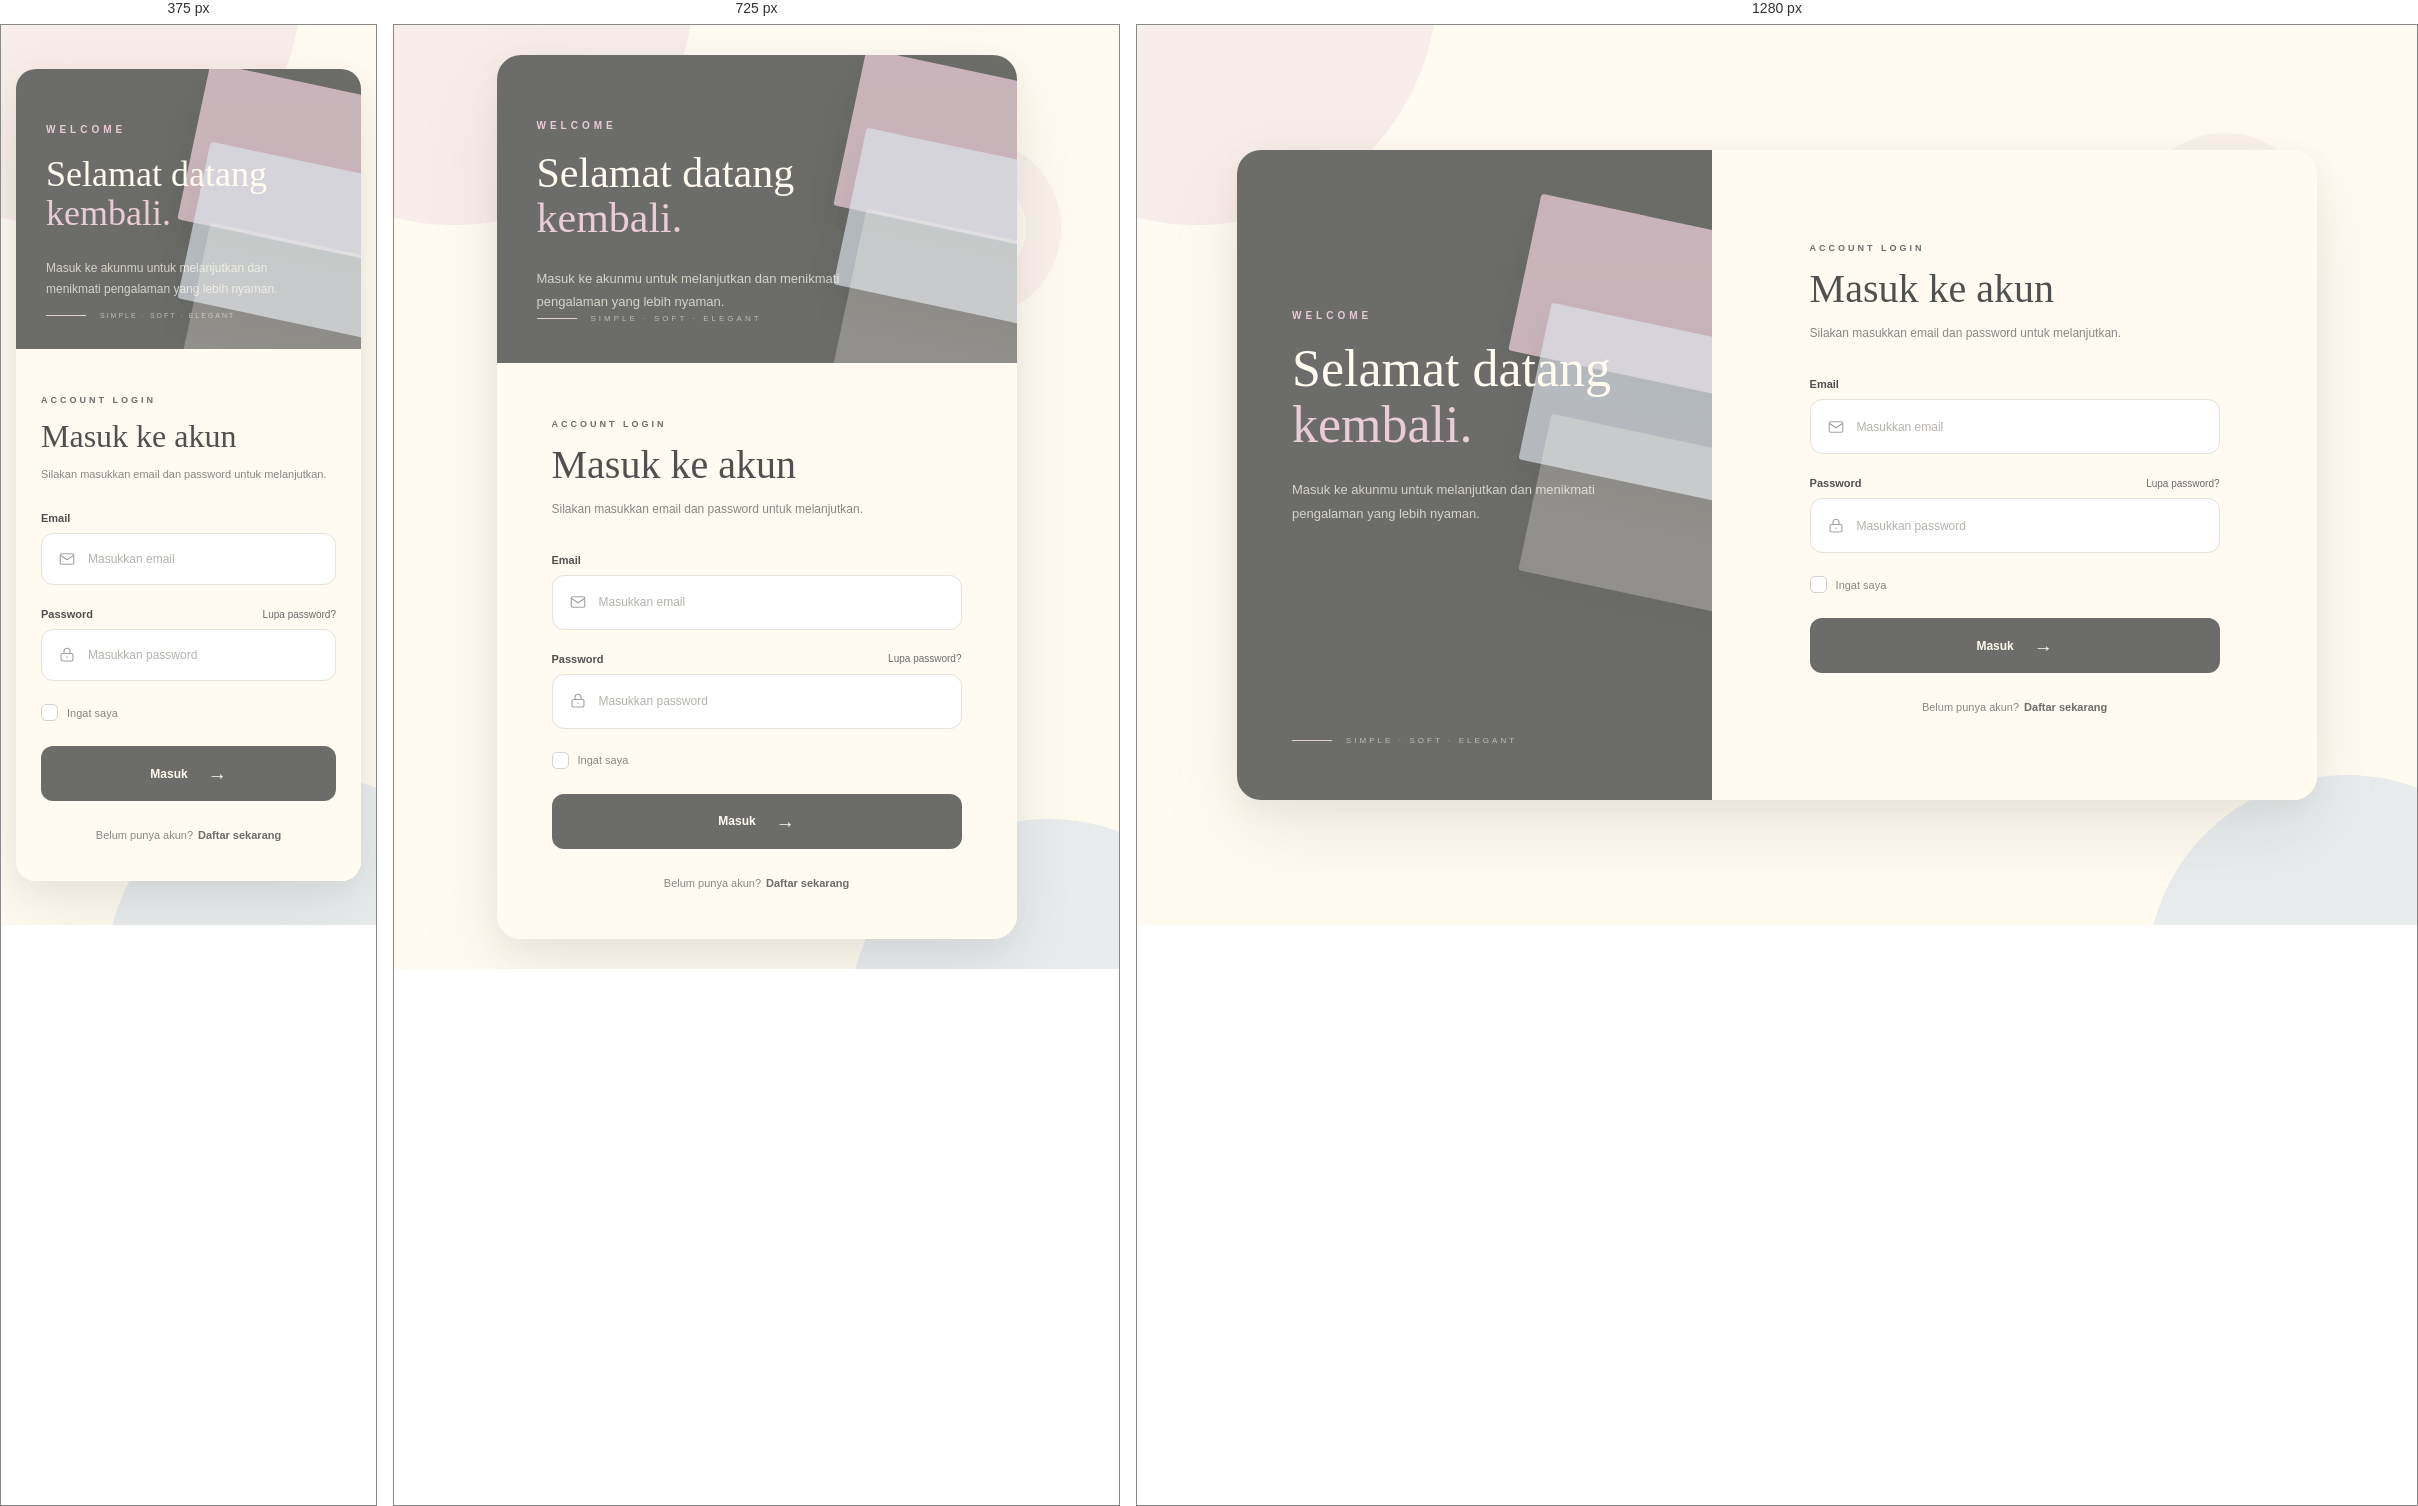
Rendered at 375 px, 725 px and 1280 px, left to right.

<!-- file: index.html -->
<!DOCTYPE html>
<html lang="id">
<head>
    <meta charset="UTF-8">
    <meta name="viewport" content="width=device-width, initial-scale=1.0">

    <title>Login</title>

    <!-- Google Fonts -->
    <link rel="preconnect" href="https://fonts.googleapis.com">
    <link rel="preconnect" href="https://fonts.gstatic.com" crossorigin>

    <link href="https://fonts.googleapis.com/css2?family=DM+Sans:wght@400;500;600;700&family=Playfair+Display:wght@400;500;600&display=swap" rel="stylesheet">

    <link rel="stylesheet" href="style.css">
</head>

<body>

    <div class="login-page">

        <!-- Background Decoration -->
        <div class="bg-shape shape-pink"></div>
        <div class="bg-shape shape-blue"></div>
        <div class="bg-circle"></div>


        <!-- LOGIN CARD -->
        <div class="login-card">


            <!-- =================================
                 LEFT CONTENT
            ================================== -->

            <section class="login-visual">

                <!-- Decorative Cards -->
                <div class="color-card card-one"></div>
                <div class="color-card card-two"></div>
                <div class="color-card card-three"></div>


                <div class="visual-content">

                    <div class="mini-label">
                        WELCOME
                    </div>

                    <h1>
                        Selamat datang
                        <span>kembali.</span>
                    </h1>

                    <p>
                        Masuk ke akunmu untuk melanjutkan
                        dan menikmati pengalaman yang lebih
                        nyaman.
                    </p>

                </div>


                <!-- Bottom Decoration -->
                <div class="visual-bottom">

                    <div class="line"></div>

                    <span>
                        SIMPLE · SOFT · ELEGANT
                    </span>

                </div>

            </section>



            <!-- =================================
                 RIGHT LOGIN FORM
            ================================== -->

            <section class="login-form">

                <div class="form-container">


                    <!-- Heading -->
                    <div class="form-header">

                        <span class="form-overline">
                            ACCOUNT LOGIN
                        </span>

                        <h2>
                            Masuk ke akun
                        </h2>

                        <p>
                            Silakan masukkan email dan password
                            untuk melanjutkan.
                        </p>

                    </div>



                    <!-- FORM -->
                    <form>


                        <!-- EMAIL -->
                        <div class="form-group">

                            <label for="email">
                                Email
                            </label>

                            <div class="input-wrapper">

                                <!-- Email Icon -->
                                <svg
                                    class="input-icon"
                                    viewBox="0 0 24 24"
                                    fill="none"
                                    xmlns="http://www.w3.org/2000/svg"
                                >
                                    <rect
                                        x="3"
                                        y="5"
                                        width="18"
                                        height="14"
                                        rx="2"
                                        stroke="currentColor"
                                        stroke-width="1.5"
                                    />

                                    <path
                                        d="M3 7L12 13L21 7"
                                        stroke="currentColor"
                                        stroke-width="1.5"
                                    />
                                </svg>


                                <input
                                    type="email"
                                    id="email"
                                    name="email"
                                    placeholder="Masukkan email"
                                    autocomplete="email"
                                >

                            </div>

                        </div>



                        <!-- PASSWORD -->
                        <div class="form-group">

                            <div class="password-heading">

                                <label for="password">
                                    Password
                                </label>

                                <a href="#">
                                    Lupa password?
                                </a>

                            </div>


                            <div class="input-wrapper">

                                <!-- Lock Icon -->
                                <svg
                                    class="input-icon"
                                    viewBox="0 0 24 24"
                                    fill="none"
                                    xmlns="http://www.w3.org/2000/svg"
                                >
                                    <rect
                                        x="4"
                                        y="10"
                                        width="16"
                                        height="10"
                                        rx="2"
                                        stroke="currentColor"
                                        stroke-width="1.5"
                                    />

                                    <path
                                        d="M8 10V7C8 4.79086 9.79086 3 12 3C14.2091 3 16 4.79086 16 7V10"
                                        stroke="currentColor"
                                        stroke-width="1.5"
                                    />

                                    <circle
                                        cx="12"
                                        cy="15"
                                        r="1"
                                        fill="currentColor"
                                    />
                                </svg>


                                <input
                                    type="password"
                                    id="password"
                                    name="password"
                                    placeholder="Masukkan password"
                                    autocomplete="current-password"
                                >

                            </div>

                        </div>



                        <!-- REMEMBER -->
                        <div class="remember-row">

                            <label class="remember-label">

                                <input
                                    type="checkbox"
                                    id="remember"
                                >

                                <span class="custom-checkbox"></span>

                                <span>
                                    Ingat saya
                                </span>

                            </label>

                        </div>



                        <!-- LOGIN BUTTON -->
                        <button
                            type="submit"
                            class="login-button"
                        >

                            <span>
                                Masuk
                            </span>

                            <span class="button-arrow">
                                →
                            </span>

                        </button>

                    </form>



                    <!-- REGISTER -->
                    <div class="register-section">

                        <span>
                            Belum punya akun?
                        </span>

                        <a href="#">
                            Daftar sekarang
                        </a>

                    </div>


                </div>

            </section>

        </div>

    </div>

</body>
</html>

/* @media block from style.css */
@media (max-width: 900px) {

    .login-page {

        padding: 30px;
    }


    .login-card {

        max-width: 520px;

        min-height: auto;

        grid-template-columns: 1fr;
    }


    .login-visual {

        min-height: 300px;

        padding: 40px;
    }


    .visual-content {

        margin-top: 20px;
    }


    .visual-content h1 {

        font-size: 42px;
    }


    .card-one {

        right: -100px;
        top: 20px;
    }


    .card-two {

        right: -110px;
        top: 100px;
    }


    .card-three {

        right: -100px;
        top: 180px;
    }


    .login-form {

        padding: 50px 45px;
    }
}

/* @media block from style.css */
@media (max-width: 550px) {

    .login-page {

        padding: 15px;
    }


    .login-card {

        border-radius: 20px;
    }


    .login-visual {

        min-height: 280px;

        padding: 30px;
    }


    .visual-content h1 {

        font-size: 36px;
    }


    .visual-content p {

        max-width: 260px;

        font-size: 12px;
    }


    .visual-bottom span {

        font-size: 7px;

        letter-spacing: 2px;
    }


    .login-form {

        padding: 40px 25px;
    }


    .form-header h2 {

        font-size: 32px;
    }


    .form-header p {

        font-size: 11px;

        margin-bottom: 28px;
    }


    .input-wrapper {

        height: 52px;
    }


    .bg-circle {

        display: none;
    }

}